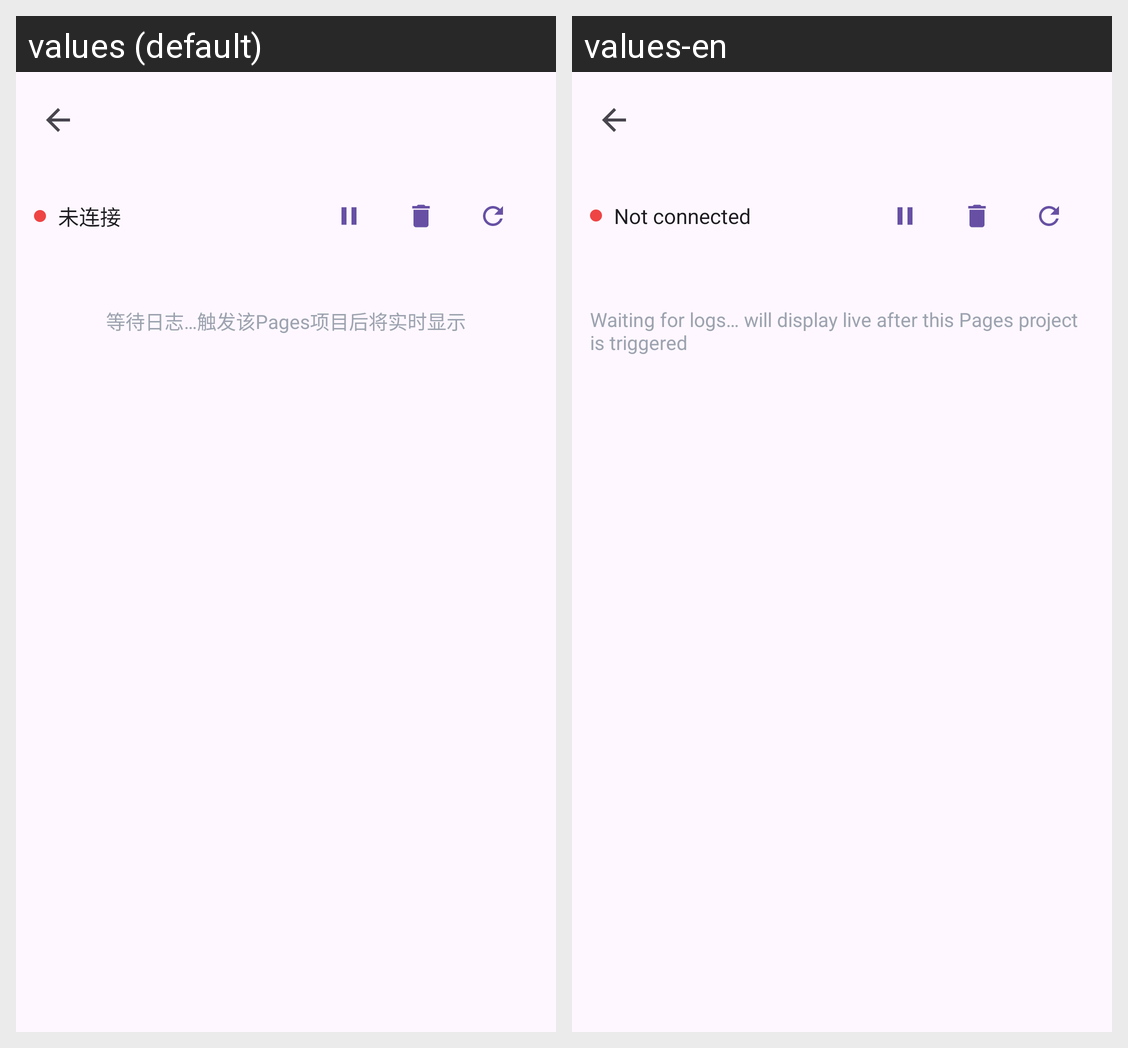

Translations of the strings shown on this Android screen, per locale in the grid:
Android screen res/layout/activity_pages_logs.xml rendered under 2 locales, left to right: values (default), values-en. Device: Nexus 5 (rendered at 1080×1920; each locale shown at half size, 540×960, under a caption strip naming it); theme AppTheme.
Strings drawn on this screen, with the default value and each locale's value (text and hints the layout hard-codes, and strings that could not be matched under every locale, appear in the picture but are not listed):

status_not_connected
  values: 未连接
  values-en: Not connected

xml_activity_pages_logs
  values: 等待日志…触发该Pages项目后将实时显示
  values-en: Waiting for logs… will display live after this Pages project is triggered
